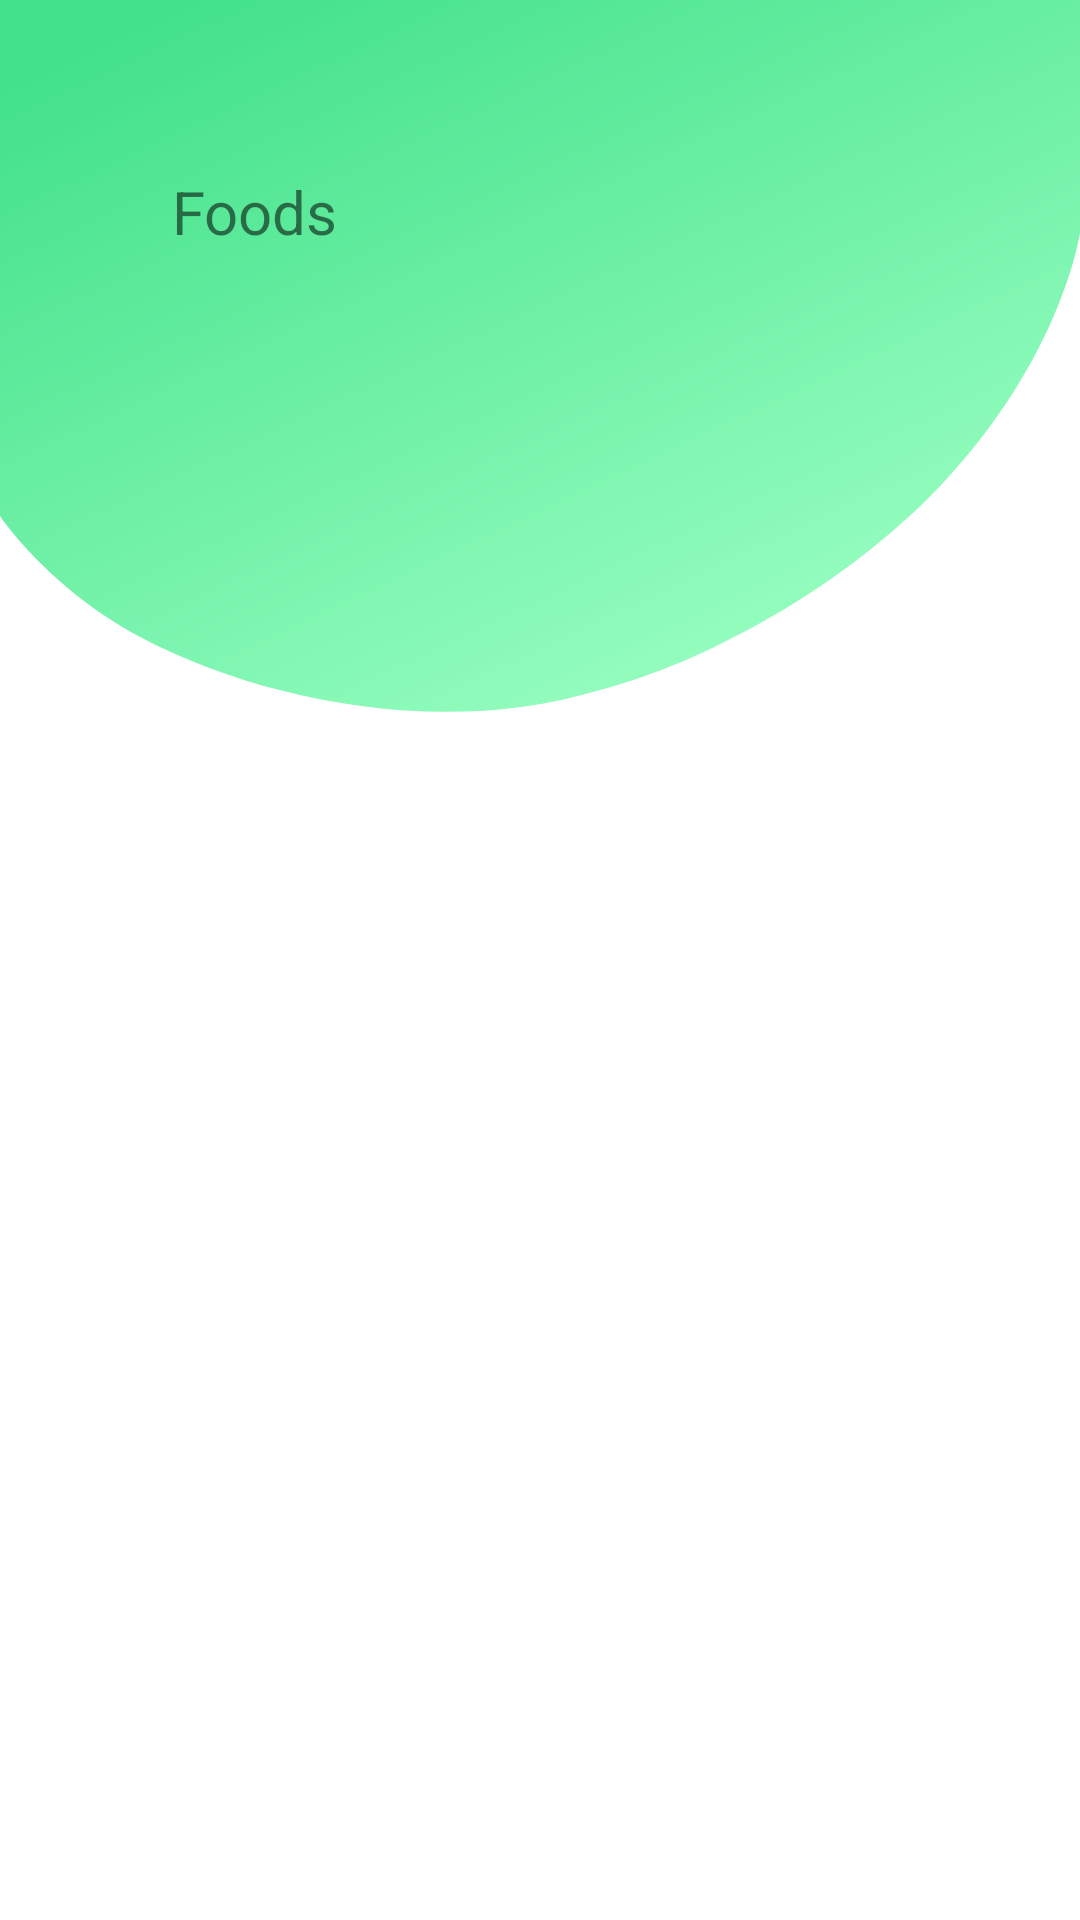

Layout XML and referenced resources for this Android screen:
<!-- AndroidManifest.xml: activity theme AppThemeFood -->
<!-- res/layout/activity_foods.xml -->
<?xml version="1.0" encoding="utf-8"?>
<android.support.constraint.ConstraintLayout xmlns:android="http://schemas.android.com/apk/res/android"
    xmlns:app="http://schemas.android.com/apk/res-auto"
    xmlns:tools="http://schemas.android.com/tools"
    android:layout_width="match_parent"
    android:layout_height="match_parent"
    android:background="@drawable/ic_background_green"
    tools:context=".ui.FoodsActivity">

    <TextView
        android:id="@+id/textView"
        android:layout_width="wrap_content"
        android:layout_height="wrap_content"
        android:text="@string/foods_label"
        android:textSize="@dimen/text_size_medium"
        app:layout_constraintBottom_toBottomOf="parent"
        app:layout_constraintHorizontal_bias="0.188"
        app:layout_constraintLeft_toLeftOf="parent"
        app:layout_constraintRight_toRightOf="parent"
        app:layout_constraintTop_toTopOf="parent"
        app:layout_constraintVertical_bias="0.093" />

    <LinearLayout
        android:layout_width="match_parent"
        android:layout_height="wrap_content"
        android:layout_marginStart="8dp"
        android:layout_marginLeft="8dp"
        android:layout_marginTop="16dp"
        android:layout_marginEnd="8dp"
        android:layout_marginRight="8dp"
        app:layout_constraintEnd_toEndOf="parent"
        app:layout_constraintStart_toStartOf="parent"
        app:layout_constraintTop_toBottomOf="@+id/textView">

        <android.support.v7.widget.RecyclerView
            android:id="@+id/rv_food"
            android:layout_width="match_parent"
            android:layout_height="wrap_content"
            android:overScrollMode="never"
            android:layout_margin="@dimen/margin_large"
            android:scrollbars="none"/>
    </LinearLayout>

</android.support.constraint.ConstraintLayout>
<!-- resources referenced by this layout -->
<resources>
  <dimen name="margin_large">16dp</dimen>
  <dimen name="text_size_medium">20sp</dimen>
  <!-- drawable ic_background_green (drawable) -->
  <vector android:height="689dp" android:viewportHeight="689.495"
      android:viewportWidth="381" android:width="381dp"
      xmlns:aapt="http://schemas.android.com/aapt" xmlns:android="http://schemas.android.com/apk/res/android">
      <path android:fillColor="#fff" android:pathData="M0,1.495h381v688h-381z"/>
      <path android:pathData="M0,185.338s16.961,25.886 49.792,43.609c40.117,21.656 101.72,34.938 154.3,20.9 22.068,-5.894 36.86,-11.082 62.921,-25.439 24.048,-13.248 47.653,-31.611 64.745,-49.969C374.79,128.219 381,83.583 381,83.583L381,-0.005L0,-0.005Z">
          <aapt:attr name="android:fillColor">
              <gradient android:endX="217.932" android:endY="268.8989"
                  android:startX="84.201" android:startY="-11.352269" android:type="linear">
                  <item android:color="#42e18a" android:offset="0"/>
                  <item android:color="#98fec1" android:offset="1"/>
              </gradient>
          </aapt:attr>
      </path>
  </vector>
  <string name="foods_label">Foods</string>
  <style name="AppThemeFood" parent="AppTheme">
          
          <item name="colorPrimary">@color/colorSecondary</item>
          <item name="colorPrimaryDark">@color/colorSecondaryDark</item>
      </style>
  <style name="AppTheme" parent="Theme.AppCompat.Light.DarkActionBar">
          
          <item name="colorPrimary">@color/colorPrimary</item>
          <item name="colorPrimaryDark">@color/colorPrimaryDark</item>
          <item name="colorAccent">@color/colorAccent</item>
      </style>
  <color name="colorSecondary">#1fd98b</color>
  <color name="colorSecondaryDark">#17c674</color>
  <color name="colorPrimary">#5abced</color>
  <color name="colorPrimaryDark">#3096c9</color>
  <color name="colorAccent">#FF4081</color>
</resources>
